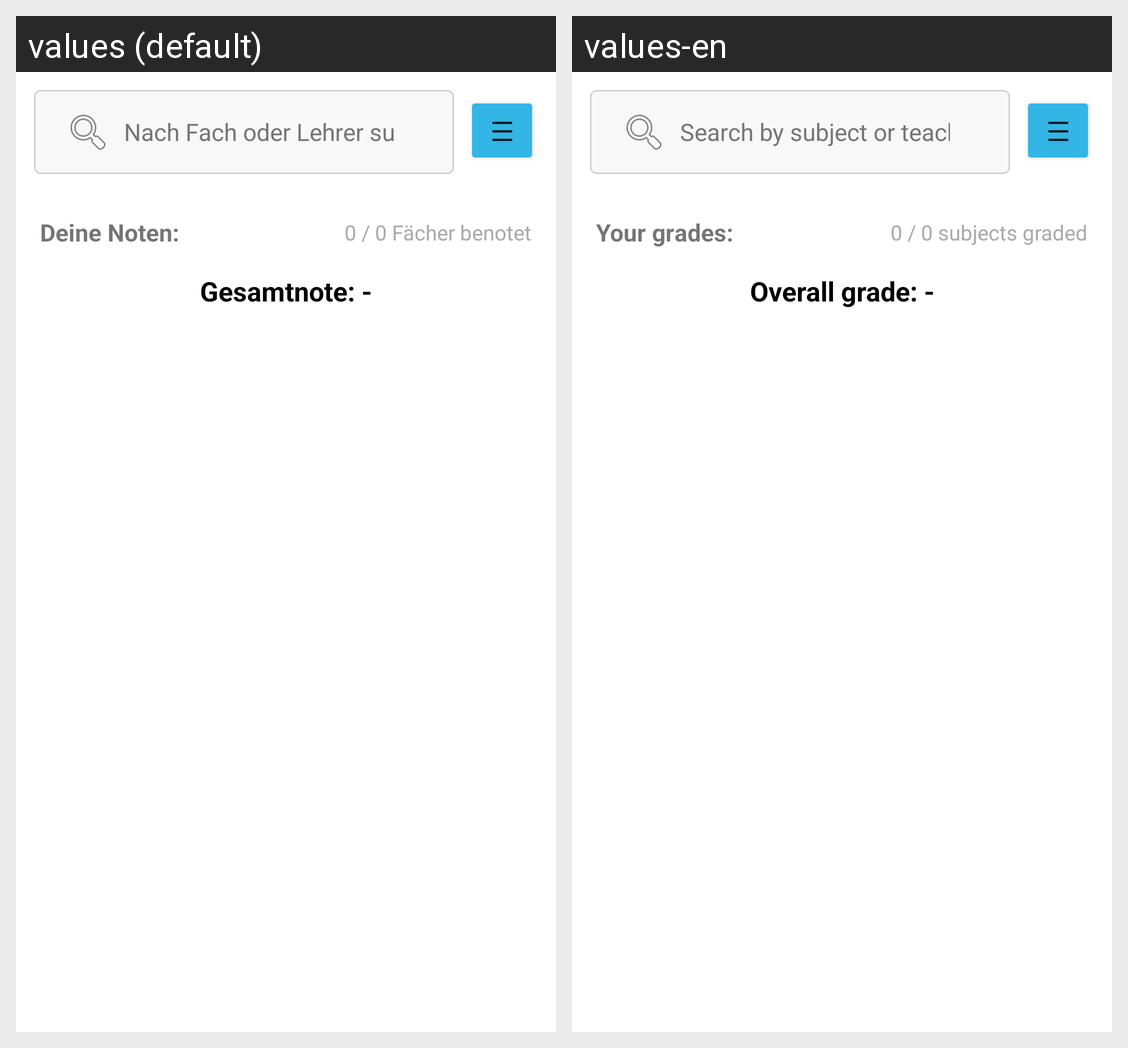

The Android screen above is rendered under two locales of the same app. Produce the string resources it draws, with the default and per-locale values.
Android screen res/layout/fragment_grades.xml rendered under 2 locales, left to right: values (default), values-en. Device: Nexus 5 (rendered at 1080×1920; each locale shown at half size, 540×960, under a caption strip naming it); theme Theme.VertretungsPlaner.
Strings drawn on this screen, with the default value and each locale's value (text and hints the layout hard-codes, and strings that could not be matched under every locale, appear in the picture but are not listed):

frag_grades_search_hint
  values: Nach Fach oder Lehrer suchen…
  values-en: Search by subject or teacher…

frag_grades_your_grades
  values: Deine Noten:
  values-en: Your grades:

frag_grades_grade_count
  values: 0 / 0 Fächer benotet
  values-en: 0 / 0 subjects graded

frag_grades_final_grade
  values: Gesamtnote: -
  values-en: Overall grade: -
